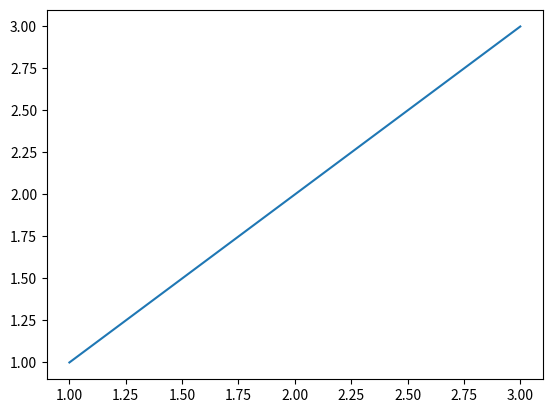
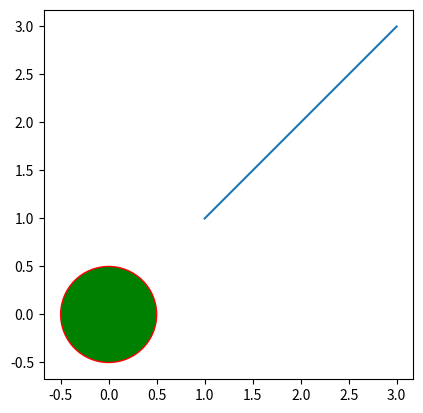
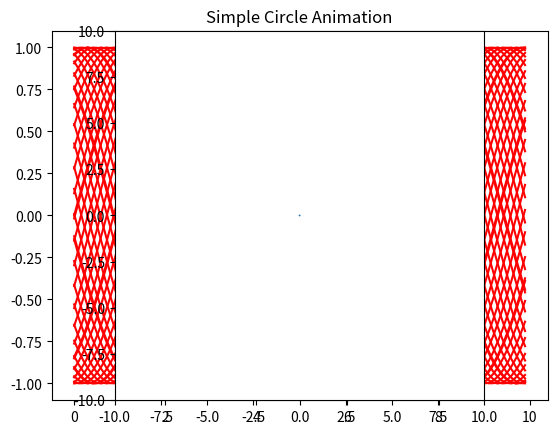
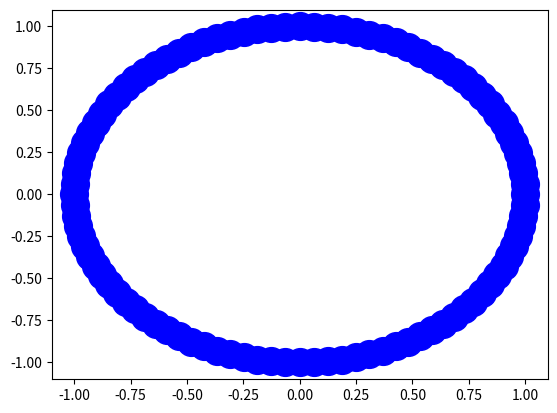

Python code for these plots, in order: (Note: this script raises an exception after producing the figures.)
%matplotlib inline
import matplotlib.pyplot as plt

x = [1, 2, 3]
y = [1, 2, 3]

plt.plot(x, y)
plt.show()

%matplotlib inline
import matplotlib.pyplot as plt

x = [1, 2, 3]
y = [1, 2, 3]

fig = plt.figure()
ax = plt.axes()

plt.plot(x, y)
plt.show()

'''
Example of using matplotlib's Circle patch
'''

%matplotlib inline
import matplotlib.pyplot as plt

def create_circle():
    circle = plt.Circle((0,0), radius = 0.5, fc='g', ec='r')
    return circle

def show_shape(patch):
    ax = plt.gca()
    ax.add_patch(patch)
    ax.set_aspect('equal')
    plt.axis('scaled')
    plt.show()
    
if __name__=='__main__':
    c = create_circle()
    show_shape(c)

#アニメーションをinlineで動かすために、ここが必要
%matplotlib nbagg

# ちなみに「%matplotlib notebook」でも良いみたい

import numpy as np
import matplotlib.pyplot as plt
import matplotlib.animation as animation

fig = plt.figure()
x = np.arange(0, 10, 0.1)

ims = []
for a in range(50):
    y = np.sin(x - a)
    im = plt.plot(x, y, "r")
    ims.append(im)

ani = animation.ArtistAnimation(fig, ims)
plt.show()

'''
A growing circle
'''

#アニメーションをinlineで動かすために、ここが必要
%matplotlib nbagg

from matplotlib import pyplot as plt
from matplotlib import animation

def create_circle():
    circle = plt.Circle((0,0), radius = 0.05)
    return circle

def update_radius(i, circle):
    circle.radius = i*0.5
    return circle,

def create_animation():
    fig = plt.gcf()
    ax = plt.axes(xlim=(-10,10), ylim=(-10,10))
    ax.set_aspect('equal')
    circle = create_circle()
    ax.add_patch(circle)
    anim = animation.FuncAnimation(
        fig, update_radius, fargs = (circle,), frames=30, interval=50)
    plt.title('Simple Circle Animation')
    plt.show()
    
if __name__=='__main__':
    create_animation()
    
# 「%matplotlib nbagg」を付けたけど動かない
# なおgrowing_circle.pyとコマンドラインから実行すればちゃんと動く

import matplotlib.pyplot as plt
import matplotlib.animation as animation
import numpy as np

dt = 0.01
fig = plt.figure()
ims = []

for i in range(int(1/dt)):
	t = dt*i
	
	x = np.cos(t*2*np.pi)
	y = np.sin(t*2*np.pi)
	im = plt.plot(x,y,color='b', marker='o', markersize=20)
	ims.append(im)

ani = animation.ArtistAnimation(fig,ims)
plt.show()

#　これは動くのでArtistAnimationはいいけどFuncAnimationだとダメなのかもしれない

# このプログラムはprojectile_motion.pyとコマンドラインから確認
'''
animate the trajectory of an object in projectile motion
'''

from matplotlib import pyplot as plt
from matplotlib import animation
import math

g = 9.8

def get_intervals(u, theta):
    
    t_flight = 2 * u * math.sin(theta)/g
    intervals = []
    start = 0
    interval = 0.005
    while start < t_flight:
        intervals.append(start)
        start = start + interval
    return intervals

def update_position(i, circle, intervals, u, theta):

    t = intervals[i]
    x = u * math.cos(theta) * t
    y = u * math.sin(theta) * t - 0.5 * g * t * t
    circle.center = x, y
    return circle,

def create_animation(u, theta):
    intervals = get_intervals(u, theta)
    
    xmin = 0
    xmax = u * math.cos(theta) * intervals[-1]
    ymin = 0
    t_max = u * math.sin(theta)/g
    ymax = u * math.sin(theta) * t_max - 0.5 * g * t_max**2
    
    fig = plt.gcf()
    ax = plt.axes(xlim=(xmin, xmax), ylim=(ymin, ymax))
    
    circle = plt.Circle((xmin, ymin), 1.0)
    ax.add_patch(circle)
    anim = animation.FuncAnimation(
        fig, update_position, fargs = (circle, intervals, u, theta), 
        frames=len(intervals), interval=1, repeat=False)
    plt.title('Projection Motion')
    plt.xlabel('X')
    plt.ylabel('Y')
    plt.show()

if __name__ == '__main__':
    try:
        u = float(input('Enter the initial velocity (m/s): '))
        theta = float(input('Enter the angle of projection (degrees): '))
    except ValueError:
        print('You entered an invalid input')
    else:
        theta = math.radians(theta)
        create_animation(u, theta)

'''
Example of selecting a transformation from two equally probable transformations
'''

import matplotlib.pyplot as plt
import random

def transformation_1(p):
    x = p[0]
    y = p[1]
    return x + 1, y - 1

def transformation_2(p):
    x = p[0]
    y = p[1]
    return x + 1, y + 1

def transform(p):
    # list of transformation functions
    transformations = [transformation_1, transformation_2]
    # pick a random transformation function and call it
    t = random.choice(transformations)
    x, y = t(p)
    return x, y

def build_trajectory(p, n):
    x = [p[0]]
    y = [p[1]]
    for i in range(n):
        p = transform(p)
        x.append(p[0])
        y.append(p[1])
    return x, y

if __name__ == '__main__':
    # initial point
    p = (1,1)
    n = int(input('Enter the number of iterations: '))
    x, y = build_trajectory(p, n)
    # print(x)
    # print(y)
    # plot
    plt.plot(x, y)
    plt.xlabel('X')
    plt.ylabel('Y')
    plt.show()  

import random
l = [1, 2, 3]
s = 'Nakajima'
# random.choice(l)
random.choice(s)

'''
Draw Barnsley Fern
'''

import matplotlib.pyplot as plt
import random

def transformation_1(p):
    x = p[0]
    y = p[1]
    x1 = 0.85*x + 0.04*y
    y1 = -0.04*x + 0.85*y + 1.6
    return x1, y1

def transformation_2(p):
    x = p[0]
    y = p[1]
    x1 = 0.2*x - 0.26*y
    y1 = 0.23*x + 0.22*y + 1.6
    return x1, y1

def transformation_3(p):
    x = p[0]
    y = p[1]
    x1 = -0.15*x + 0.28*y
    y1 = 0.26*x + 0.24*y + 0.44
    return x1, y1

def transformation_4(p):
    x = p[0]
    y = p[1]
    x1 = 0
    y1 = 0.16*y
    return x1, y1

def get_index(probability):
    r = random.random() # 0から1の乱数
    c_probability = 0
    sum_probability = []
    for p in probability:
        c_probability += p
        sum_probability.append(c_probability)
        # print(c_probability)
        # print(sum_probability)
    for item, sp in enumerate(sum_probability):
        if r <= sp:
            # print(item, sp)
            return item # 0,1,2,3がprobabilityの比率で現れる
#    print(len(probability)
    return len(probability)-1   
       
def transform(p):
    # list of transformation functions
    transformations = [transformation_1, transformation_2, transformation_3, transformation_4]
    probability = [0.85, 0.07, 0.07, 0.01]
    # pick a random transformation function and call it
    tindex = get_index(probability)
    print(tindex)
    t = transformations[tindex]
    x, y = t(p)
    return x, y

def build_trajectory(p, n):
    x = [p[0]]
    y = [p[1]]
    for i in range(n):
        p = transform(p)
        x.append(p[0])
        y.append(p[1])
    return x, y

def draw_fern(n):
    # We start with (0, 0)
    x = [0]
    y = [0]
    
    x1, y1 = 0, 0
    for i in range(n):
        x1, y1 = transform((x1, y1))
        x.append(x1)
        y.append(y1)
    return x, y

if __name__ == '__main__':
    n = int(input('Enter the number of points in the Fern: '))
    x, y = draw_fern(n)
    # print(x)
    # print(y)
    # Plot the points
    plt.plot(x, y, 'o')
    plt.title('Fern with {0} points'.format(n))
    plt.show()  

'''
Draw a square
'''

%matplotlib inline
from matplotlib import pyplot as plt

def draw_square():
    ax = plt.axes(xlim = (0,6), ylim = (0,6))
    ax.set_aspect('equal')
    square = plt.Polygon([(1,1),(5,1),(5,5),(1,5)], closed=True)
    ax.add_patch(square)
    plt.show()

if __name__ == '__main__':
    draw_square()

'''
Draw a square and circles
'''

%matplotlib inline
from matplotlib import pyplot as plt

def draw_circle(x,y):
    c = plt.Circle((x,y), radius = 0.5, fc='r')
    return c

def draw_circles_in_square():
    ax = plt.axes(xlim = (0,6), ylim = (0,6))
    ax.set_aspect('equal')
    square = plt.Polygon([(1,1),(5,1),(5,5),(1,5)], closed=True)
    ax.add_patch(square)
    y = 1.5
    while y < 5:
        x = 1.5
        while x < 5:
            c = draw_circle(x,y)
            ax.add_patch(c)
            x += 1.0
        y += 1.0
    plt.show()
    
if __name__ == '__main__':
    draw_circles_in_square()

'''
circle_in_square.py
'''

from matplotlib import pyplot as plt

def draw_square():
    square = plt.Polygon([(1, 1), (5, 1), (5, 5), (1, 5)], closed=True)
    return square

def draw_circle(x, y):
    circle = plt.Circle((x, y), radius=0.5, fc='y')
    return circle

if __name__ == '__main__':

    ax = plt.gca()
    s = draw_square()
    ax.add_patch(s)
    y = 1.5
    while y < 5:
        x = 1.5
        while x < 5:
            c = draw_circle(x, y)
            ax.add_patch(c)

            x += 1.0
        y += 1.0

    plt.axis('scaled') 
    plt.show()

'''
Draw Sierpinski
'''

import matplotlib.pyplot as plt
import random

def transformation_1(p):
    x = p[0]
    y = p[1]
    x1 = 0.5*x
    y1 = 0.5*y
    return x1, y1

def transformation_2(p):
    x = p[0]
    y = p[1]
    x1 = 0.5*x + 0.5
    y1 = 0.5*y + 0.5
    return x1, y1

def transformation_3(p):
    x = p[0]
    y = p[1]
    x1 = 0.5*x + 1.0
    y1 = 0.5*y
    return x1, y1

def get_index(probability):
    r = random.random() # 0から1の乱数
    c_probability = 0
    sum_probability = []
    for p in probability:
        c_probability += p
        sum_probability.append(c_probability)
        # print(c_probability)
        # print(sum_probability)
    for item, sp in enumerate(sum_probability):
        if r <= sp:
            # print(item, sp)
            return item # 0,1,2,3がprobabilityの比率で現れる
#    print(len(probability)
    return len(probability)-1   
       
def transform(p):
    # list of transformation functions
    transformations = [transformation_1, transformation_2, transformation_3]
    probability = [1/3, 1/3, 1/3]
    # pick a random transformation function and call it
    tindex = get_index(probability)
    # print(tindex)
    t = transformations[tindex]
    x, y = t(p)
    return x, y

def build_trajectory(p, n):
    x = [p[0]]
    y = [p[1]]
    for i in range(n):
        p = transform(p)
        x.append(p[0])
        y.append(p[1])
    return x, y

def draw_sierpinski(n):
    # We start with (0, 0)
    x = [0]
    y = [0]
    
    x1, y1 = 0, 0
    for i in range(n):
        x1, y1 = transform((x1, y1))
        x.append(x1)
        y.append(y1)
    return x, y

if __name__ == '__main__':
    n = int(input('Enter the number of points in the Sierpinski: '))
    x, y = draw_sierpinski(n)
    # print(x)
    # print(y)
    # Plot the points
    plt.plot(x, y, 'o')
    plt.title('Sierpinski with {0} points'.format(n))
    plt.show()  

'''
Draw Henon
'''

import matplotlib.pyplot as plt
import random

def transformation(p):
    x = p[0]
    y = p[1]
    x1 = y + 1 - 1.4*x**2
    y1 = 0.3*x
    return x1, y1

def build_trajectory(p, n):
    x = [p[0]]
    y = [p[1]]
    for i in range(n):
        p = transformation(p)
        x.append(p[0])
        y.append(p[1])
    return x, y

def draw_henon(n):
    # We start with (1, 1)
    x = [0]
    y = [0]
    
    x1, y1 = 0, 0
    for i in range(n):
        x1, y1 = transformation((x1, y1))
        x.append(x1)
        y.append(y1)
    return x, y

if __name__ == '__main__':
    n = int(input('Enter the number of points in the Henon: '))
    x, y = draw_henon(n)
    # print(x)
    # print(y)
    # Plot the points
    plt.plot(x, y, 'o')
    plt.title('Henon with {0} points'.format(n))
    plt.show()  

'''
henon.py

Plot 20,000 iterations of the Henon function
'''

import matplotlib.pyplot as plt

def transform(p):
    x,y  = p
    x1 = y + 1.0 - 1.4*x**2
    y1 = 0.3*x

    return x1, y1
     
if __name__ == '__main__':
    p = (0, 0)
    x = [p[0]]
    y = [p[1]]
    for i in range(20000):
        p = transform(p)
        x.append(p[0])
        y.append(p[1])
    plt.plot(x, y, 'o')
    plt.show()

l1 = [1,2,3]
l2 = [4,5,6]
l = [l1, l2]

l[0]

l[1]

l[0][1]

import matplotlib.pyplot as plt
import matplotlib.cm as cm
import random

def initialize_image(x_p, y_p):
    image = []
    for i in range(y_p):
        x_colors = []
        for j in range(x_p):
            x_colors.append(0)
            # print(x_colors)
        image.append(x_colors)
        # print(image)
    return image

def color_points(x_p, y_p):
    image = initialize_image(x_p, y_p)
    for i in range(y_p):
        for j in range(x_p):
            image[i][j] = random.randint(0,10)
    return image

def imshow_points(image):
    plt.imshow(image, origin='lower', extent=(0,5,0,5),
               cmap=cm.Greys_r, interpolation='nearest')
    plt.colorbar()
    plt.show()

if __name__ == '__main__':
    x_p = 20
    y_p = 20
    image = color_points(x_p, y_p)
    #print(image)
    imshow_points(image)

'''
Mandelbrot test
'''

import matplotlib.pyplot as plt
import matplotlib.cm as cm
import random

def initialize_image(x_p, y_p):
    image = []
    for i in range(y_p):
        x_colors = []
        for j in range(x_p):
            x_colors.append(0)
            # print(x_colors)
        image.append(x_colors)
        # print(image)
    return image

def color_points(x_p, y_p):
    image = initialize_image(x_p, y_p)
    for i in range(y_p):
        for j in range(x_p):
            image[i][j] = random.randint(0,10)
    return image

def imshow_points(image):
    plt.imshow(image, origin='lower', extent=(0,5,0,5),
               cmap=cm.Greys_r, interpolation='nearest')
    plt.colorbar()
    plt.show()

if __name__ == '__main__':
    x_p = 20
    y_p = 20
    image = color_points(x_p, y_p)
    #print(image)
    imshow_points(image)

'''
Mandelbrot test2
'''

import matplotlib.pyplot as plt
import matplotlib.cm as cm

def initialize_image(x_p, y_p):
    image = []
    for i in range(y_p):
        x_colors = []
        for j in range(x_p):
            x_colors.append(0)
            # print(x_colors)
        image.append(x_colors)
        # print(image)
    return image

def color_points(x_p, y_p):
    image = initialize_image(x_p, y_p)

    for i in range(y_p):
        for k in range(x_p):
            z1 = complex(0,0)
            iteration = 0
            max_iteration = 10
            c = complex(i,k)
            while abs(z1) < 2 and iteration < max_iteration:
                #print(abs(z1))
                z1 = z1**2 + c
                iteration = iteration + 1
                # print(iteration)
            image[k][i] = iteration
    return image

def imshow_points(image):
    plt.imshow(image, origin='lower', extent=(-2.5,1.0,-1.0,1.0),
               cmap=cm.Greys_r, interpolation='nearest')
    plt.colorbar()
    plt.show()

if __name__ == '__main__':
    x_p = 400
    y_p = 400
    image = color_points(x_p, y_p)
    #print(image)
    imshow_points(image)

'''
mandelbrot.py

Draw a Mandelbrot set

Using "Escape time algorithm" from:
http://en.wikipedia.org/wiki/Mandelbrot_set#Computer_drawings

Thanks to http://www.vallis.org/salon/summary-10.html for some important
ideas for implementation.

'''
import matplotlib.pyplot as plt
import matplotlib.cm as cm

# Subset of the complex plane we are considering
x0, x1 = -2.5, 1
y0, y1 = -1, 1

def initialize_image(x_p, y_p):
    image = []
    for i in range(y_p):
        x_colors = []
        for j in range(x_p):
            x_colors.append(0)
        image.append(x_colors)
    return image

def mandelbrot_set():
    # Number of divisions along each axis
    n = 400
    # Maximum iterations
    max_iteration=1000
    
    image = initialize_image(n, n)
    
    # Generate a set of equally spaced points in the region
    # above
    dx = (x1-x0)/(n-1)
    dy = (y1-y0)/(n-1)
    x_coords = [x0 + i*dx for i in range(n)]
    y_coords = [y0 + i*dy for i in range(n)]

    for i, x in enumerate(x_coords):
        for k, y in enumerate(y_coords):
            z1 = complex(0, 0)
            iteration = 0
            c = complex(x, y)
            while (abs(z1) < 2  and iteration < max_iteration):
                z1 = z1**2 + c
                iteration += 1
            image[k][i] = iteration
    return image

if __name__ == '__main__':
    image = mandelbrot_set()
    plt.imshow(image, origin='lower', extent=(x0, x1, y0,y1),
               cmap=cm.Greys_r, interpolation='nearest')
    plt.show()



